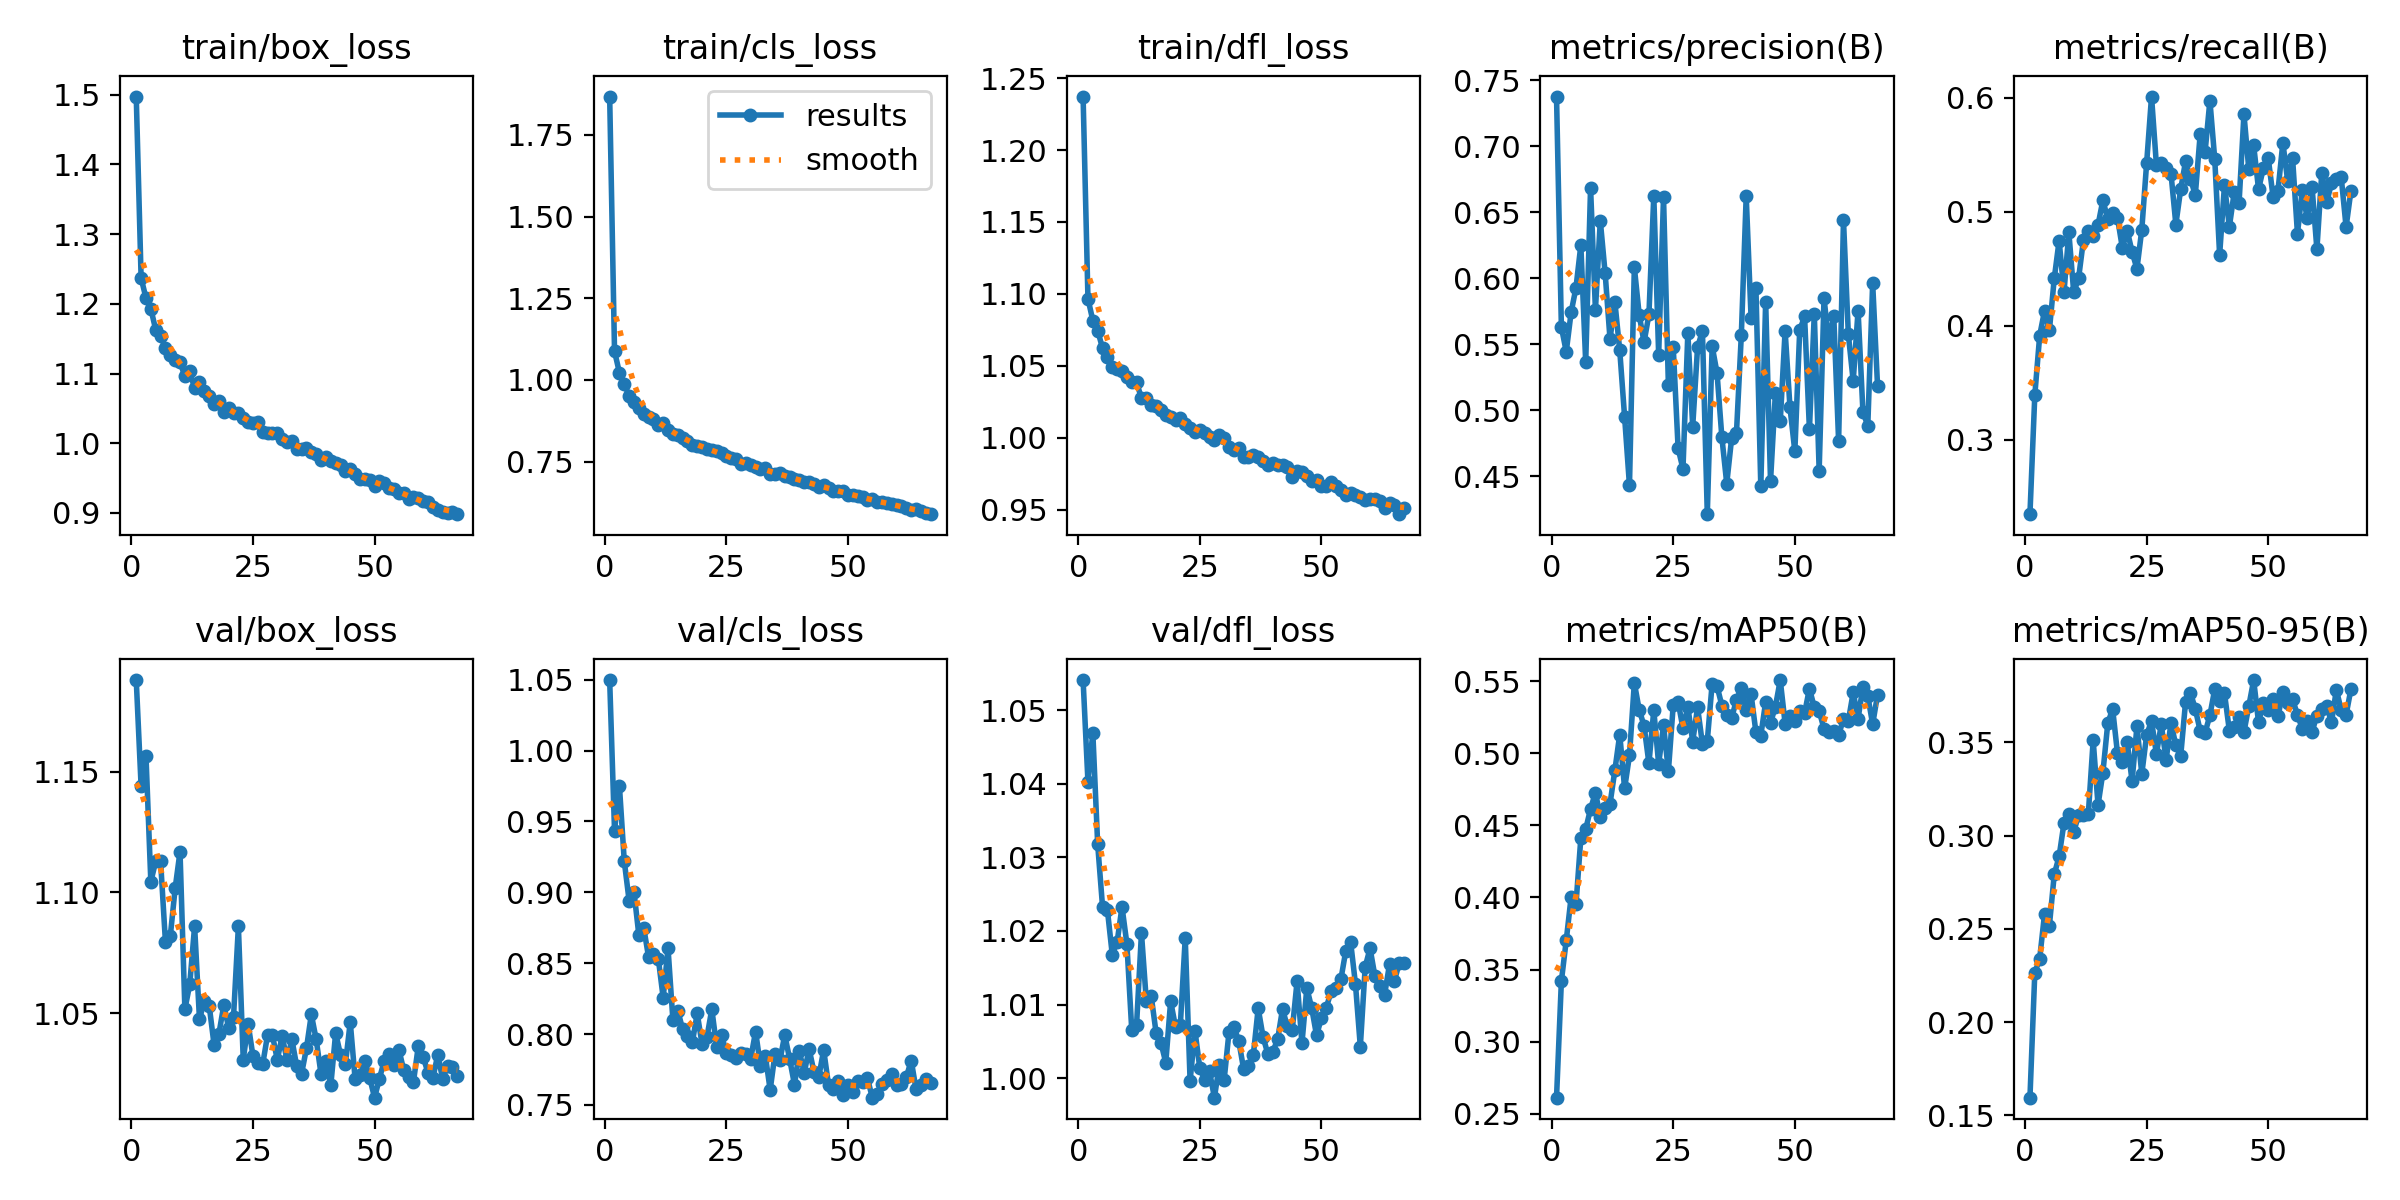

The table this chart was drawn from, first rows:
epoch, time, train/box_loss, train/cls_loss, train/dfl_loss, metrics/precision(B), metrics/recall(B), metrics/mAP50(B), metrics/mAP50-95(B), val/box_loss, val/cls_loss, val/dfl_loss, lr/pg0, lr/pg1, lr/pg2
1, 20.63, 1.497, 1.867, 1.237, 0.7377, 0.2345, 0.2611, 0.1595, 1.188, 1.05, 1.054, 0.0001842, 0.0001842, 0.0001842
2, 38.44, 1.237, 1.087, 1.097, 0.5631, 0.3391, 0.342, 0.2265, 1.144, 0.9435, 1.04, 0.0003659, 0.0003659, 0.0003659
3, 55.72, 1.208, 1.022, 1.081, 0.5444, 0.3912, 0.3702, 0.2341, 1.157, 0.9753, 1.047, 0.0005439, 0.0005439, 0.0005439
4, 72.8, 1.193, 0.9861, 1.074, 0.5741, 0.4131, 0.4002, 0.2579, 1.104, 0.9221, 1.032, 0.0005395, 0.0005395, 0.0005395
5, 89.93, 1.163, 0.952, 1.062, 0.5929, 0.396, 0.3952, 0.2518, 1.113, 0.894, 1.023, 0.000534, 0.000534, 0.000534
6, 107.2, 1.153, 0.9317, 1.056, 0.6251, 0.4415, 0.4412, 0.2792, 1.113, 0.9002, 1.023, 0.0005285, 0.0005285, 0.0005285
7, 124.1, 1.137, 0.9143, 1.049, 0.5364, 0.4747, 0.4474, 0.2889, 1.08, 0.8699, 1.017, 0.000523, 0.000523, 0.000523
8, 140.9, 1.126, 0.8954, 1.048, 0.6686, 0.4293, 0.4614, 0.3068, 1.082, 0.875, 1.019, 0.0005175, 0.0005175, 0.0005175
9, 158.1, 1.119, 0.8869, 1.047, 0.576, 0.4819, 0.4728, 0.3118, 1.102, 0.8542, 1.023, 0.000512, 0.000512, 0.000512
10, 175, 1.116, 0.8809, 1.042, 0.6436, 0.4292, 0.4561, 0.3021, 1.117, 0.8568, 1.018, 0.0005065, 0.0005065, 0.0005065
11, 192, 1.096, 0.8617, 1.039, 0.6038, 0.4416, 0.4617, 0.3109, 1.052, 0.8531, 1.007, 0.000501, 0.000501, 0.000501
12, 208.8, 1.103, 0.8664, 1.039, 0.5539, 0.4752, 0.4649, 0.3109, 1.062, 0.8256, 1.007, 0.0004955, 0.0004955, 0.0004955
13, 225.7, 1.079, 0.8465, 1.027, 0.582, 0.4835, 0.4884, 0.3115, 1.086, 0.8604, 1.02, 0.0004899, 0.0004899, 0.0004899
14, 242.5, 1.088, 0.8342, 1.028, 0.5454, 0.4786, 0.5131, 0.351, 1.048, 0.81, 1.01, 0.0004844, 0.0004844, 0.0004844
15, 259.6, 1.075, 0.8306, 1.023, 0.4949, 0.4883, 0.4757, 0.3164, 1.055, 0.8165, 1.011, 0.0004789, 0.0004789, 0.0004789
16, 276.8, 1.067, 0.8223, 1.022, 0.4431, 0.5102, 0.4985, 0.3338, 1.053, 0.8034, 1.006, 0.0004734, 0.0004734, 0.0004734
17, 293.8, 1.057, 0.8128, 1.019, 0.6085, 0.4934, 0.5488, 0.3601, 1.037, 0.7985, 1.005, 0.0004679, 0.0004679, 0.0004679
18, 310.9, 1.061, 0.8004, 1.016, 0.5722, 0.4991, 0.5302, 0.368, 1.041, 0.7942, 1.002, 0.0004624, 0.0004624, 0.0004624
19, 327.8, 1.045, 0.7979, 1.014, 0.5515, 0.4948, 0.5191, 0.344, 1.053, 0.8146, 1.01, 0.0004569, 0.0004569, 0.0004569
20, 344.7, 1.051, 0.7948, 1.013, 0.5727, 0.4682, 0.4931, 0.3395, 1.044, 0.7927, 1.007, 0.0004514, 0.0004514, 0.0004514
21, 361.5, 1.043, 0.7887, 1.013, 0.6626, 0.4834, 0.53, 0.35, 1.048, 0.7977, 1.007, 0.0004459, 0.0004459, 0.0004459
22, 378.4, 1.044, 0.7859, 1.01, 0.5422, 0.4648, 0.4925, 0.3292, 1.086, 0.8175, 1.019, 0.0004404, 0.0004404, 0.0004404
23, 395.4, 1.037, 0.7811, 1.007, 0.6617, 0.4499, 0.5195, 0.3586, 1.031, 0.7909, 0.9996, 0.0004349, 0.0004349, 0.0004349
24, 412.3, 1.031, 0.7767, 1.004, 0.5191, 0.4844, 0.4876, 0.3331, 1.046, 0.7993, 1.006, 0.0004294, 0.0004294, 0.0004294
25, 429.6, 1.029, 0.7661, 1.006, 0.5476, 0.5432, 0.5336, 0.354, 1.032, 0.7866, 1.001, 0.0004239, 0.0004239, 0.0004239
26, 446.5, 1.03, 0.7605, 1.003, 0.4712, 0.6011, 0.5358, 0.3615, 1.029, 0.7853, 0.9998, 0.0004184, 0.0004184, 0.0004184
27, 463.4, 1.017, 0.7565, 1.001, 0.4556, 0.5412, 0.5173, 0.3438, 1.029, 0.7833, 1.001, 0.0004129, 0.0004129, 0.0004129
28, 480.4, 1.014, 0.7428, 0.9984, 0.5587, 0.5424, 0.5322, 0.3596, 1.041, 0.7865, 0.9973, 0.0004074, 0.0004074, 0.0004074
29, 497.2, 1.015, 0.7456, 1.002, 0.4876, 0.5385, 0.5082, 0.3407, 1.041, 0.7862, 1.002, 0.0004019, 0.0004019, 0.0004019
30, 513.9, 1.014, 0.7404, 0.9996, 0.5478, 0.5335, 0.5319, 0.3605, 1.031, 0.7826, 0.9998, 0.0003964, 0.0003964, 0.0003964
31, 531, 1.005, 0.7326, 0.9933, 0.56, 0.4888, 0.5065, 0.3483, 1.041, 0.8018, 1.006, 0.0003909, 0.0003909, 0.0003909
32, 547.9, 1.002, 0.7261, 0.9916, 0.4213, 0.52, 0.5086, 0.3428, 1.031, 0.7775, 1.007, 0.0003854, 0.0003854, 0.0003854
33, 564.6, 1.003, 0.7306, 0.9931, 0.5486, 0.5444, 0.5485, 0.3717, 1.039, 0.7848, 1.005, 0.0003799, 0.0003799, 0.0003799
34, 581.7, 0.9923, 0.7128, 0.9869, 0.5283, 0.5289, 0.5467, 0.3766, 1.028, 0.7605, 1.001, 0.0003744, 0.0003744, 0.0003744
35, 598.5, 0.991, 0.7127, 0.9863, 0.4794, 0.5147, 0.5331, 0.3679, 1.025, 0.7862, 1.002, 0.0003688, 0.0003688, 0.0003688
36, 615.5, 0.9931, 0.7156, 0.9879, 0.4445, 0.5679, 0.5268, 0.3561, 1.036, 0.7813, 1.003, 0.0003633, 0.0003633, 0.0003633
37, 632.1, 0.987, 0.7065, 0.9864, 0.4787, 0.552, 0.5244, 0.3551, 1.049, 0.7994, 1.009, 0.0003578, 0.0003578, 0.0003578
38, 649.1, 0.9849, 0.7027, 0.9838, 0.4831, 0.5977, 0.5372, 0.3645, 1.039, 0.7824, 1.006, 0.0003523, 0.0003523, 0.0003523
39, 665.9, 0.9752, 0.6959, 0.9807, 0.5573, 0.5459, 0.5454, 0.3786, 1.025, 0.7642, 1.003, 0.0003468, 0.0003468, 0.0003468
40, 682.7, 0.9798, 0.6945, 0.9824, 0.6623, 0.462, 0.5299, 0.3721, 1.03, 0.7879, 1.004, 0.0003413, 0.0003413, 0.0003413
41, 699.6, 0.9752, 0.6876, 0.9809, 0.5703, 0.5236, 0.541, 0.3762, 1.02, 0.7725, 1.005, 0.0003358, 0.0003358, 0.0003358
42, 716.3, 0.9719, 0.6857, 0.9807, 0.5925, 0.4868, 0.5146, 0.3563, 1.042, 0.7895, 1.009, 0.0003303, 0.0003303, 0.0003303
43, 733.3, 0.9695, 0.6812, 0.9795, 0.4423, 0.5171, 0.5123, 0.3581, 1.033, 0.7734, 1.007, 0.0003248, 0.0003248, 0.0003248
44, 750.4, 0.9595, 0.6722, 0.9723, 0.5823, 0.5081, 0.5357, 0.3633, 1.029, 0.7697, 1.007, 0.0003193, 0.0003193, 0.0003193
45, 767.2, 0.9633, 0.6769, 0.9765, 0.4464, 0.5857, 0.5212, 0.3555, 1.046, 0.7888, 1.013, 0.0003138, 0.0003138, 0.0003138
46, 784.1, 0.9565, 0.6681, 0.9765, 0.513, 0.5372, 0.5323, 0.3695, 1.023, 0.764, 1.005, 0.0003083, 0.0003083, 0.0003083
47, 800.9, 0.9487, 0.66, 0.9733, 0.4916, 0.5583, 0.5509, 0.3834, 1.024, 0.7614, 1.012, 0.0003028, 0.0003028, 0.0003028
48, 817.8, 0.9483, 0.6596, 0.9701, 0.5603, 0.5197, 0.5207, 0.3608, 1.03, 0.7666, 1.01, 0.0002973, 0.0002973, 0.0002973
49, 834.5, 0.9479, 0.6595, 0.9702, 0.5022, 0.5383, 0.5258, 0.3711, 1.023, 0.7573, 1.006, 0.0002918, 0.0002918, 0.0002918
50, 851.3, 0.9388, 0.6482, 0.9662, 0.4688, 0.5469, 0.5224, 0.3671, 1.015, 0.764, 1.008, 0.0002863, 0.0002863, 0.0002863
51, 868.3, 0.9452, 0.6467, 0.9667, 0.5605, 0.5128, 0.5292, 0.3733, 1.023, 0.7594, 1.01, 0.0002808, 0.0002808, 0.0002808
52, 885.1, 0.9431, 0.6459, 0.9692, 0.5712, 0.5185, 0.5278, 0.3639, 1.03, 0.7669, 1.012, 0.0002753, 0.0002753, 0.0002753
53, 901.9, 0.9356, 0.6407, 0.9663, 0.4855, 0.5606, 0.545, 0.3769, 1.033, 0.7664, 1.012, 0.0002698, 0.0002698, 0.0002698
54, 918.7, 0.9339, 0.6324, 0.9638, 0.5732, 0.5268, 0.5319, 0.3711, 1.029, 0.7688, 1.013, 0.0002643, 0.0002643, 0.0002643
55, 935.7, 0.9286, 0.6346, 0.9601, 0.4543, 0.547, 0.5294, 0.373, 1.035, 0.7551, 1.017, 0.0002588, 0.0002588, 0.0002588
56, 952.4, 0.9287, 0.6262, 0.9614, 0.5851, 0.4808, 0.517, 0.3648, 1.026, 0.7577, 1.019, 0.0002533, 0.0002533, 0.0002533
57, 969.3, 0.9197, 0.625, 0.9601, 0.5506, 0.519, 0.5149, 0.3572, 1.024, 0.7649, 1.013, 0.0002478, 0.0002478, 0.0002478
58, 986.1, 0.9228, 0.6228, 0.9587, 0.5718, 0.4941, 0.5157, 0.3614, 1.022, 0.7673, 1.004, 0.0002422, 0.0002422, 0.0002422
59, 1003, 0.9208, 0.6191, 0.9566, 0.4767, 0.5221, 0.5129, 0.3557, 1.037, 0.7716, 1.015, 0.0002367, 0.0002367, 0.0002367
60, 1020, 0.9165, 0.6165, 0.9577, 0.6441, 0.4669, 0.5235, 0.3643, 1.032, 0.764, 1.018, 0.0002312, 0.0002312, 0.0002312
... 7 more rows
